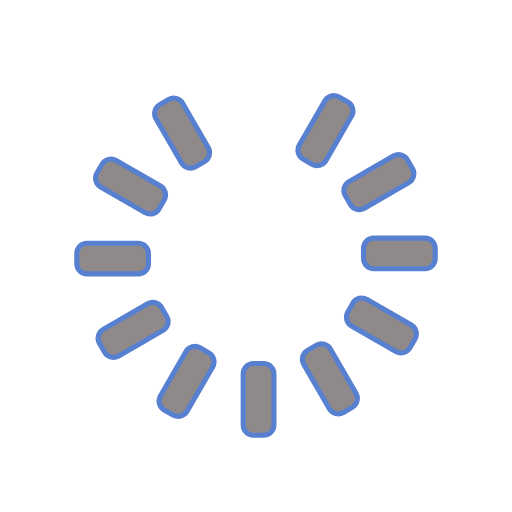
t = 0.00 s
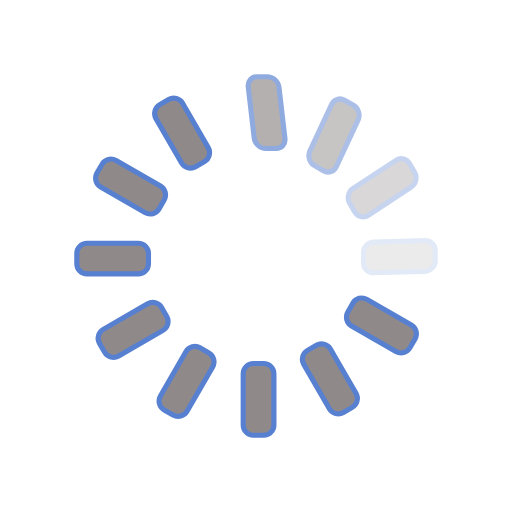
t = 0.33 s
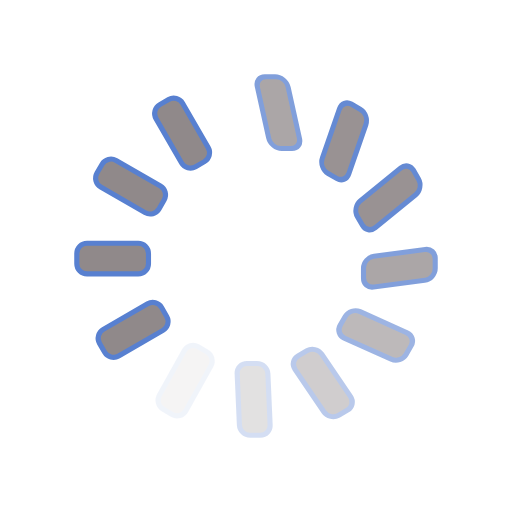
t = 0.63 s
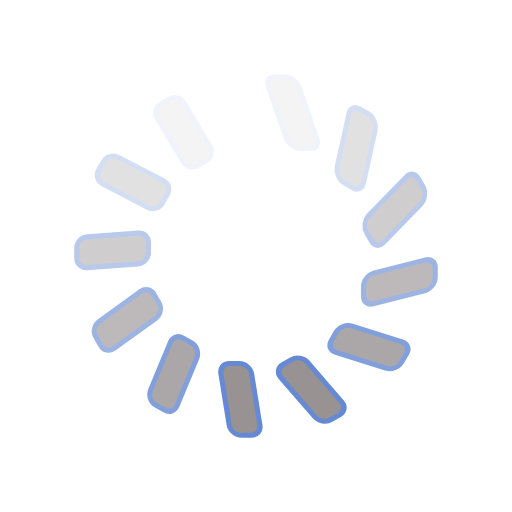
t = 0.96 s
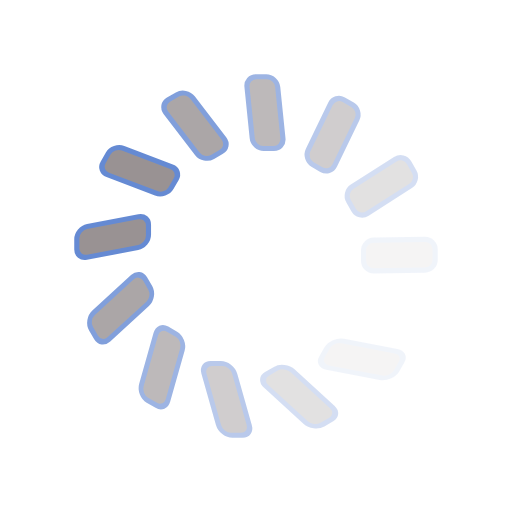
t = 1.29 s
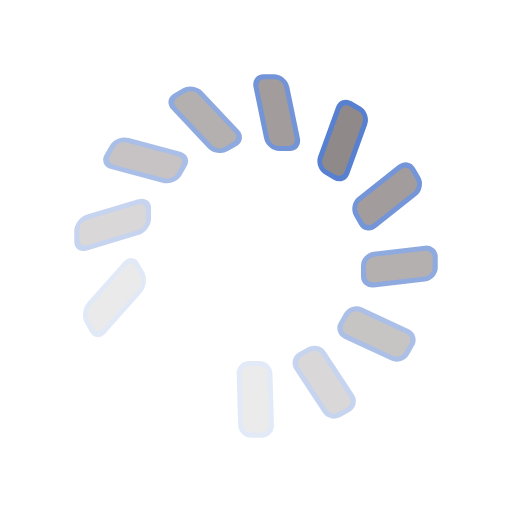
t = 1.58 s

The animated SVG that drew these frames (rendered in a browser with its animation timeline set to each time). Animation: 24 SMIL elements (animate=12,animateTransform=12); one cycle of 1.92 s, repeats indefinitely.

<svg id="spinnerLoaderRef" xmlns="http://www.w3.org/2000/svg" xmlns:xlink="http://www.w3.org/1999/xlink" viewBox="0 0 100 100" width="100" height="100" overflow="visible" fill="#90898a" stroke="#5880d0" class="single-loader" style=""><defs>     <rect id="spinner" x="46.5" y="45" width="6" height="14" rx="2" ry="2" transform="translate(0 -30)"/></defs> <use xmlns:xlink="http://www.w3.org/1999/xlink" xlink:href="#spinner" transform="rotate(0 50 50)"><animate attributeName="opacity" values="0;1;0" dur="1s" begin="0s" repeatCount="indefinite"/>    <animateTransform attributeName="transform" type="skewX" additive="sum" dur="1s" begin="0s" repeatCount="indefinite" from="0" to="20"/></use><use xmlns:xlink="http://www.w3.org/1999/xlink" xlink:href="#spinner" transform="rotate(30 50 50)"><animate attributeName="opacity" values="0;1;0" dur="1s" begin="0.08333333333333333s" repeatCount="indefinite"/>    <animateTransform attributeName="transform" type="skewX" additive="sum" dur="1s" begin="0.08333333333333333s" repeatCount="indefinite" from="0" to="20"/></use><use xmlns:xlink="http://www.w3.org/1999/xlink" xlink:href="#spinner" transform="rotate(60 50 50)"><animate attributeName="opacity" values="0;1;0" dur="1s" begin="0.16666666666666666s" repeatCount="indefinite"/>    <animateTransform attributeName="transform" type="skewX" additive="sum" dur="1s" begin="0.16666666666666666s" repeatCount="indefinite" from="0" to="20"/></use><use xmlns:xlink="http://www.w3.org/1999/xlink" xlink:href="#spinner" transform="rotate(90 50 50)"><animate attributeName="opacity" values="0;1;0" dur="1s" begin="0.25s" repeatCount="indefinite"/>    <animateTransform attributeName="transform" type="skewX" additive="sum" dur="1s" begin="0.25s" repeatCount="indefinite" from="0" to="20"/></use><use xmlns:xlink="http://www.w3.org/1999/xlink" xlink:href="#spinner" transform="rotate(120 50 50)"><animate attributeName="opacity" values="0;1;0" dur="1s" begin="0.3333333333333333s" repeatCount="indefinite"/>    <animateTransform attributeName="transform" type="skewX" additive="sum" dur="1s" begin="0.3333333333333333s" repeatCount="indefinite" from="0" to="20"/></use><use xmlns:xlink="http://www.w3.org/1999/xlink" xlink:href="#spinner" transform="rotate(150 50 50)"><animate attributeName="opacity" values="0;1;0" dur="1s" begin="0.4166666666666667s" repeatCount="indefinite"/>    <animateTransform attributeName="transform" type="skewX" additive="sum" dur="1s" begin="0.4166666666666667s" repeatCount="indefinite" from="0" to="20"/></use><use xmlns:xlink="http://www.w3.org/1999/xlink" xlink:href="#spinner" transform="rotate(180 50 50)"><animate attributeName="opacity" values="0;1;0" dur="1s" begin="0.5s" repeatCount="indefinite"/>    <animateTransform attributeName="transform" type="skewX" additive="sum" dur="1s" begin="0.5s" repeatCount="indefinite" from="0" to="20"/></use><use xmlns:xlink="http://www.w3.org/1999/xlink" xlink:href="#spinner" transform="rotate(210 50 50)"><animate attributeName="opacity" values="0;1;0" dur="1s" begin="0.5833333333333334s" repeatCount="indefinite"/>    <animateTransform attributeName="transform" type="skewX" additive="sum" dur="1s" begin="0.5833333333333334s" repeatCount="indefinite" from="0" to="20"/></use><use xmlns:xlink="http://www.w3.org/1999/xlink" xlink:href="#spinner" transform="rotate(240 50 50)"><animate attributeName="opacity" values="0;1;0" dur="1s" begin="0.6666666666666666s" repeatCount="indefinite"/>    <animateTransform attributeName="transform" type="skewX" additive="sum" dur="1s" begin="0.6666666666666666s" repeatCount="indefinite" from="0" to="20"/></use><use xmlns:xlink="http://www.w3.org/1999/xlink" xlink:href="#spinner" transform="rotate(270 50 50)"><animate attributeName="opacity" values="0;1;0" dur="1s" begin="0.75s" repeatCount="indefinite"/>    <animateTransform attributeName="transform" type="skewX" additive="sum" dur="1s" begin="0.75s" repeatCount="indefinite" from="0" to="20"/></use><use xmlns:xlink="http://www.w3.org/1999/xlink" xlink:href="#spinner" transform="rotate(300 50 50)"><animate attributeName="opacity" values="0;1;0" dur="1s" begin="0.8333333333333334s" repeatCount="indefinite"/>    <animateTransform attributeName="transform" type="skewX" additive="sum" dur="1s" begin="0.8333333333333334s" repeatCount="indefinite" from="0" to="20"/></use><use xmlns:xlink="http://www.w3.org/1999/xlink" xlink:href="#spinner" transform="rotate(330 50 50)"><animate attributeName="opacity" values="0;1;0" dur="1s" begin="0.9166666666666666s" repeatCount="indefinite"/>    <animateTransform attributeName="transform" type="skewX" additive="sum" dur="1s" begin="0.9166666666666666s" repeatCount="indefinite" from="0" to="20"/></use> </svg>
